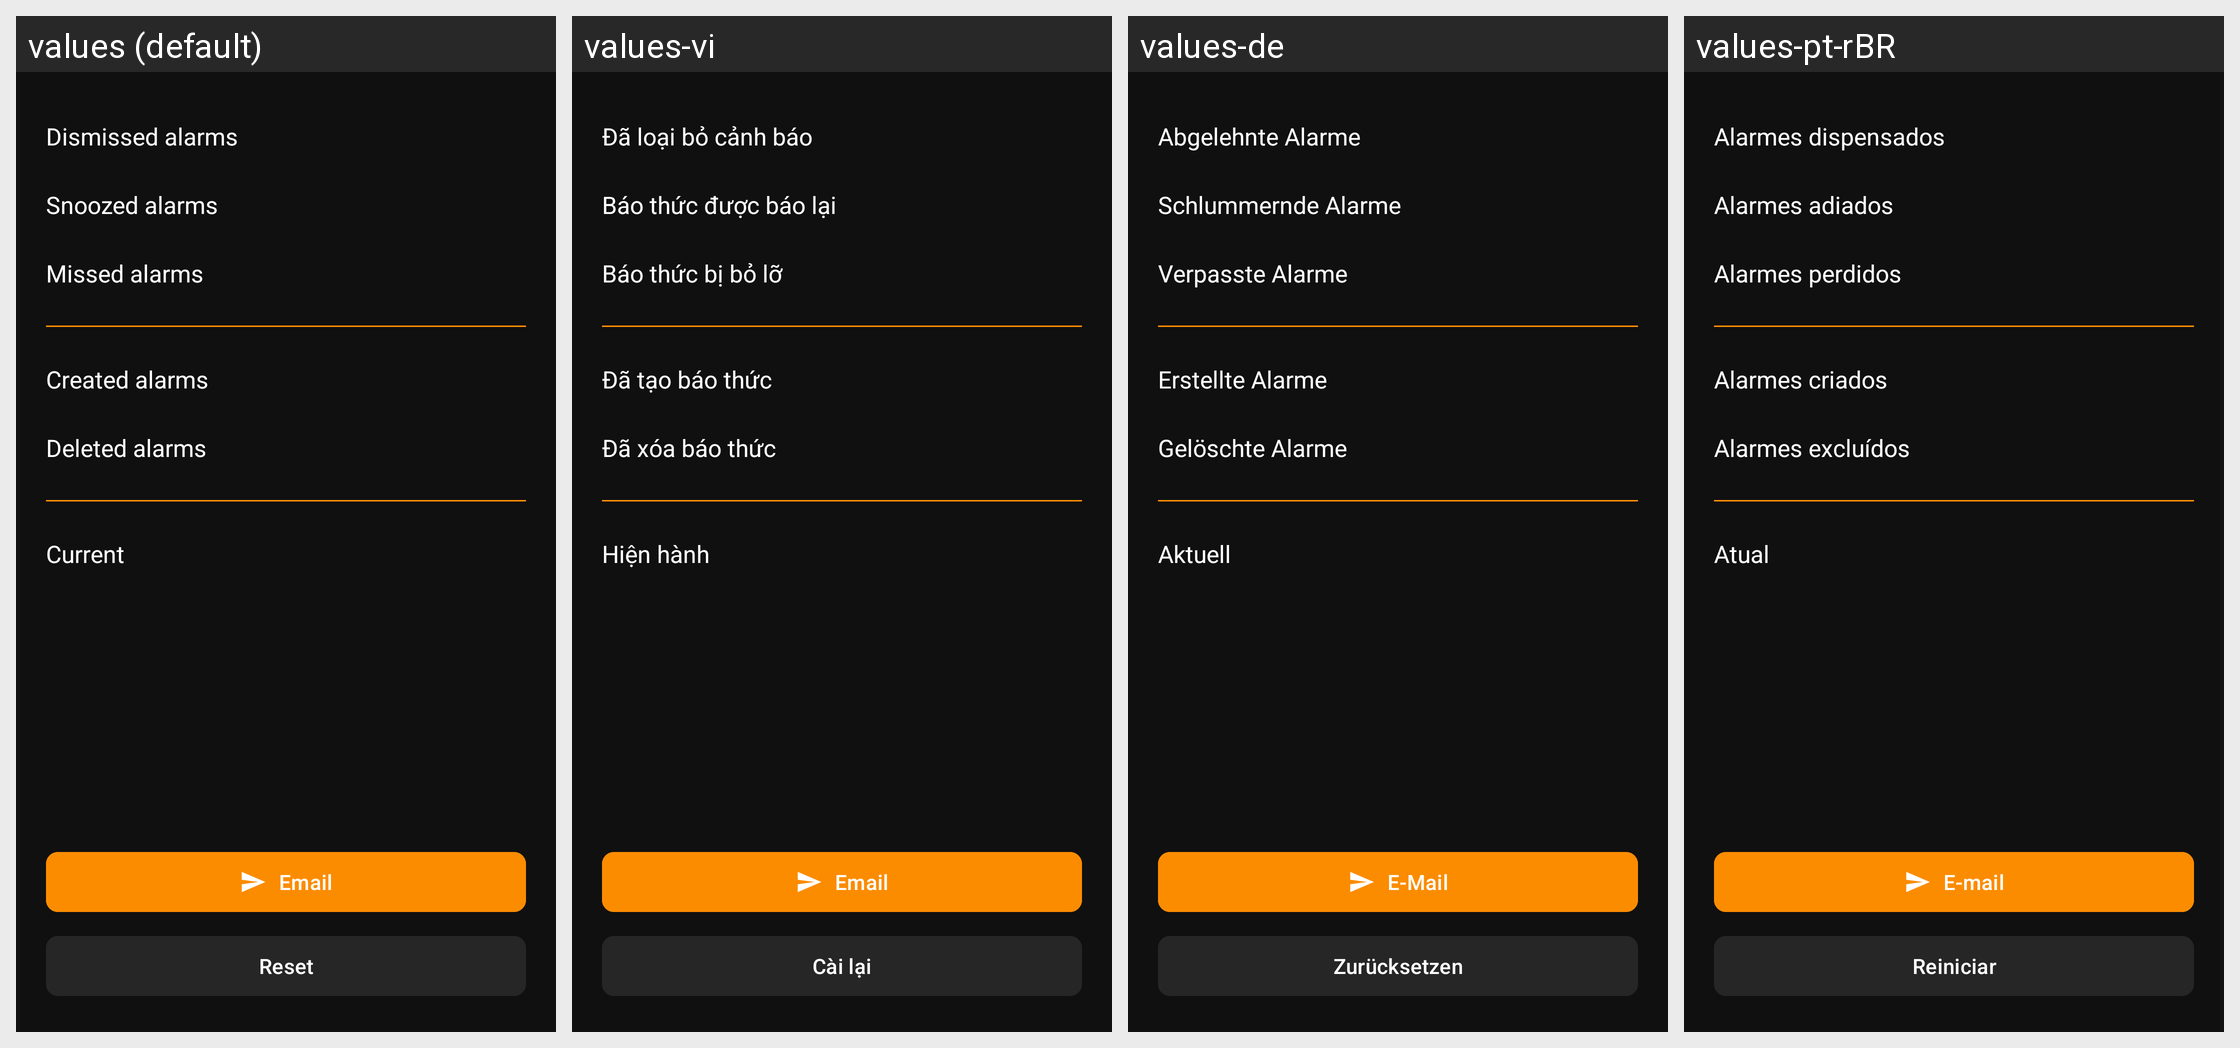

For this localized Android screen grid, give each drawn string resource with its value in every locale shown.
Android screen res/layout/frg_statistics.xml rendered under 4 locales, left to right: values (default), values-vi, values-de, values-pt-rBR. Device: Nexus 5 (rendered at 1080×1920; each locale shown at half size, 540×960, under a caption strip naming it); theme AppTheme.
Other locales in the repository, not shown: values-bn, values-fr, values-fr-rCA, values-hi, values-ht, values-it, values-ja, values-pl, values-th, values-tr.
Strings drawn on this screen, with the default value and each locale's value (text and hints the layout hard-codes, and strings that could not be matched under every locale, appear in the picture but are not listed):

title_dismissed_alarms
  values: Dismissed alarms
  values-vi: Đã loại bỏ cảnh báo
  values-de: Abgelehnte Alarme
  values-pt-rBR: Alarmes dispensados

title_snoozed_alarms
  values: Snoozed alarms
  values-vi: Báo thức được báo lại
  values-de: Schlummernde Alarme
  values-pt-rBR: Alarmes adiados

title_missed_alarms
  values: Missed alarms
  values-vi: Báo thức bị bỏ lỡ
  values-de: Verpasste Alarme
  values-pt-rBR: Alarmes perdidos

title_created_alarms
  values: Created alarms
  values-vi: Đã tạo báo thức
  values-de: Erstellte Alarme
  values-pt-rBR: Alarmes criados

title_deleted_alarms
  values: Deleted alarms
  values-vi: Đã xóa báo thức
  values-de: Gelöschte Alarme
  values-pt-rBR: Alarmes excluídos

title_current_alarms
  values: Current
  values-vi: Hiện hành
  values-de: Aktuell
  values-pt-rBR: Atual

action_email
  values: Email
  values-vi: Email
  values-de: E-Mail
  values-pt-rBR: E-mail

action_reset
  values: Reset
  values-vi: Cài lại
  values-de: Zurücksetzen
  values-pt-rBR: Reiniciar
